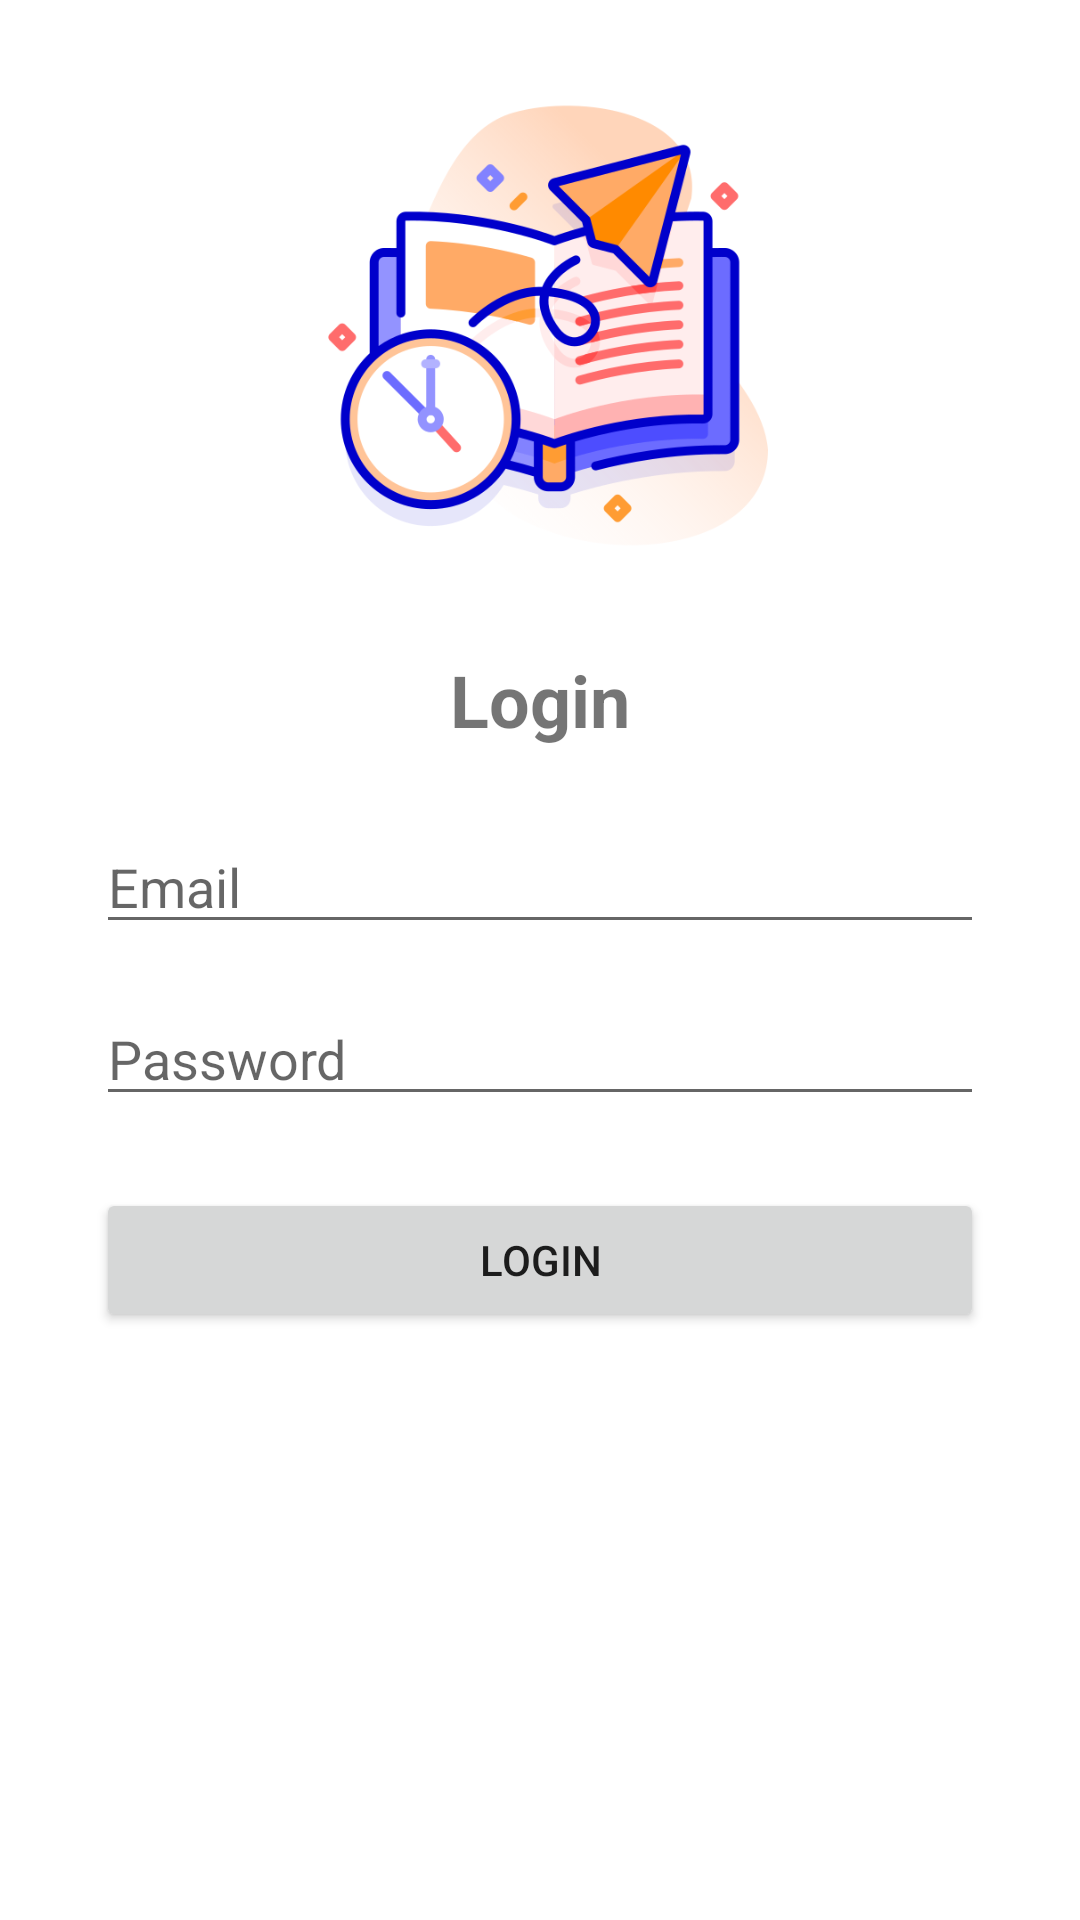

Android layout source for this screen:
<!-- AndroidManifest.xml: application theme Theme.UTSMUHAMMADRAISYANALFARRAS -->
<!-- res/layout/activity_main.xml -->
<?xml version="1.0" encoding="utf-8"?>
<androidx.constraintlayout.widget.ConstraintLayout xmlns:android="http://schemas.android.com/apk/res/android"
    xmlns:app="http://schemas.android.com/apk/res-auto"
    xmlns:tools="http://schemas.android.com/tools"
    android:layout_width="match_parent"
    android:layout_height="match_parent"
    tools:context=".MainActivity">

    
    <ImageView
        android:id="@+id/gambarlogin"
        android:layout_width="152dp"
        android:layout_height="153dp"
        android:layout_marginTop="32dp"
        android:src="@drawable/agenda"
        app:layout_constraintEnd_toEndOf="parent"
        app:layout_constraintStart_toStartOf="parent"
        app:layout_constraintTop_toTopOf="parent" />
    
    <TextView
        android:id="@+id/titleTextView"
        android:layout_width="wrap_content"
        android:layout_height="wrap_content"
        android:text="Login"
        android:textSize="24sp"
        android:textStyle="bold"
        app:layout_constraintTop_toBottomOf="@id/gambarlogin"
        app:layout_constraintStart_toStartOf="parent"
        app:layout_constraintEnd_toEndOf="parent"
        android:layout_marginTop="32dp"/>

    
    <EditText
        android:id="@+id/email"
        android:layout_width="0dp"
        android:layout_height="wrap_content"
        android:hint="Email"
        android:inputType="textEmailAddress"
        app:layout_constraintTop_toBottomOf="@id/titleTextView"
        app:layout_constraintStart_toStartOf="parent"
        app:layout_constraintEnd_toEndOf="parent"
        android:layout_marginStart="32dp"
        android:layout_marginEnd="32dp"
        android:layout_marginTop="24dp"/>

    
    <EditText
        android:id="@+id/password"
        android:layout_width="0dp"
        android:layout_height="wrap_content"
        android:hint="Password"
        android:inputType="textPassword"
        app:layout_constraintTop_toBottomOf="@id/email"
        app:layout_constraintStart_toStartOf="parent"
        app:layout_constraintEnd_toEndOf="parent"
        android:layout_marginStart="32dp"
        android:layout_marginEnd="32dp"
        android:layout_marginTop="16dp"/>

    
    <Button
        android:id="@+id/loginButton"
        android:layout_width="0dp"
        android:layout_height="wrap_content"
        android:text="Login"
        app:layout_constraintTop_toBottomOf="@id/password"
        app:layout_constraintStart_toStartOf="parent"
        app:layout_constraintEnd_toEndOf="parent"
        android:layout_marginStart="32dp"
        android:layout_marginEnd="32dp"
        android:layout_marginTop="24dp"/>


</androidx.constraintlayout.widget.ConstraintLayout>
<!-- resources referenced by this layout -->
<resources>
  <!-- drawable agenda: png bitmap (drawable, 60457 bytes) -->
  <style name="Theme.UTSMUHAMMADRAISYANALFARRAS" parent="Theme.MaterialComponents.DayNight.DarkActionBar">
          
          <item name="colorPrimary">@color/purple_500</item>
          <item name="colorPrimaryVariant">@color/purple_700</item>
          <item name="colorOnPrimary">@color/white</item>
          
          <item name="colorSecondary">@color/teal_200</item>
          <item name="colorSecondaryVariant">@color/teal_700</item>
          <item name="colorOnSecondary">@color/black</item>
          
          <item name="android:statusBarColor">?attr/colorPrimaryVariant</item>
          
      </style>
  <!-- not gathered from this repository: default colours our renderer supplied (Android Studio template values) -->
  <color name="purple_500">#FF6200EE</color>
  <color name="purple_700">#FF3700B3</color>
  <color name="teal_200">#FF03DAC5</color>
  <color name="teal_700">#FF018786</color>
  <color name="black">#FF000000</color>
  <color name="white">#FFFFFFFF</color>
</resources>
